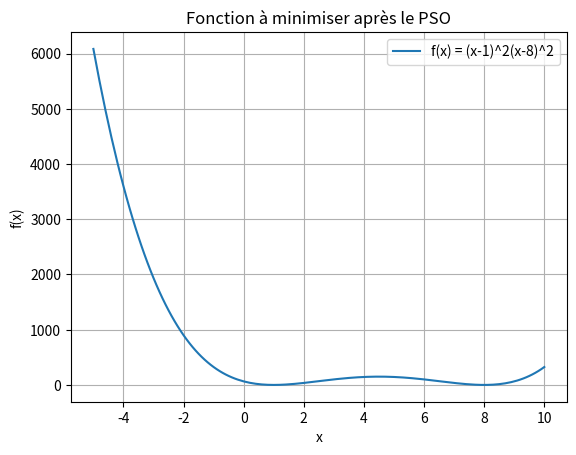

Write the Python code that produced this figure.

import random
import matplotlib.pyplot as plt

# Fonction à minimiser
def f(x):
    return (x - 1) ** 2 * (x - 8) ** 2


def pso():

    x1 = -4
    x2 = -6
    x3 = -7

    v1 = 0
    v2 = 0
    v3 = 0

    # Meilleures positions personnelles
    p1 = -3
    p2 = -5
    p3 = -10

    # Coefficients
    rho = 0.5
    b1 = 0.5
    b2 = 0.5

    # Meilleure position globale
    pg = p1

    i = 0
    N = 500

    while i < N:

        # Recherche de la meilleure position globale
        if f(p1) <= f(p2) and f(p1) <= f(p3):
            pg = p1
        elif f(p2) <= f(p1) and f(p2) <= f(p3):
            pg = p2
        else:
            pg = p3

        # Mise à jour des vitesses
        v1 = rho * v1 + b1 * (p1 - x1) + b2 * (pg - x1)
        v2 = rho * v2 + b1 * (p2 - x2) + b2 * (pg - x2)
        v3 = rho * v3 + b1 * (p3 - x3) + b2 * (pg - x3)

        # Mise à jour des positions
        x1 = x1 + v1
        x2 = x2 + v2
        x3 = x3 + v3

        # Mise à jour des meilleures positions personnelles
        if f(x1) < f(p1):
            p1 = x1

        if f(x2) < f(p2):
            p2 = x2

        if f(x3) < f(p3):
            p3 = x3

        i = i + 1

    # Affichage des résultats
    print("Meilleure position :", pg)
    print("Valeur de la fonction :", f(pg))
    print("Particule 1 :", x1)
    print("Particule 2 :", x2)
    print("Particule 3 :", x3)


# Exécution du PSO
pso()


# Tracé de la fonction après le PSO
x = []
y = []

i = -5
while i <= 10:
    x.append(i)
    y.append(f(i))
    i = i + 0.1

plt.plot(x, y, label="f(x) = (x-1)^2(x-8)^2")

plt.xlabel("x")
plt.ylabel("f(x)")
plt.title("Fonction à minimiser après le PSO")

plt.grid()
plt.legend()
plt.show()
